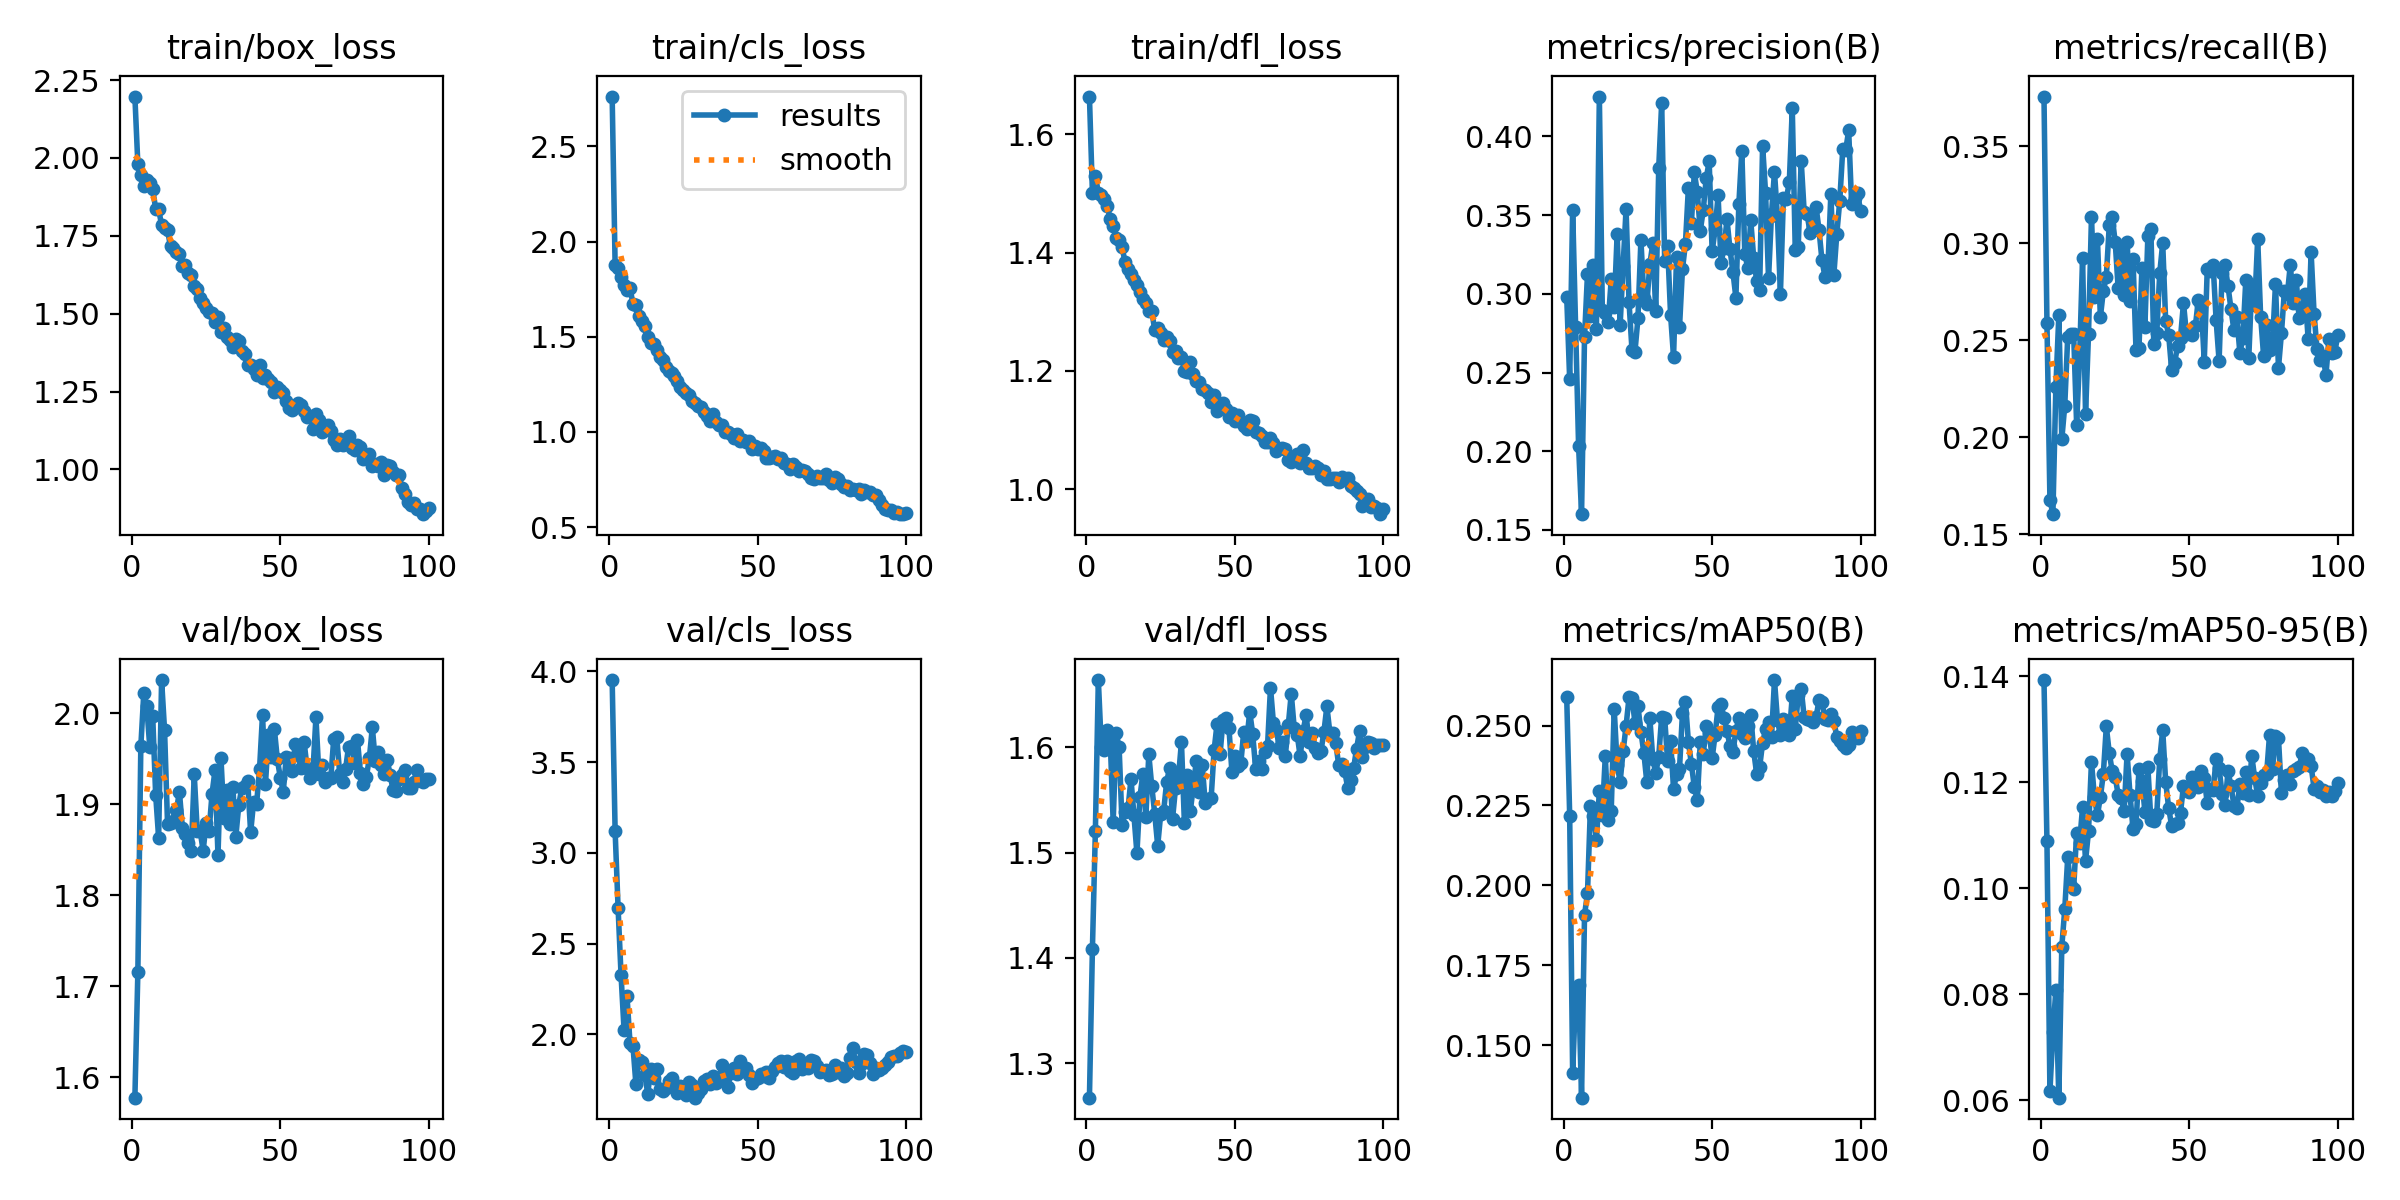

Values plotted in this chart, from the file beside it:
epoch, time, train/box_loss, train/cls_loss, train/dfl_loss, metrics/precision(B), metrics/recall(B), metrics/mAP50(B), metrics/mAP50-95(B), val/box_loss, val/cls_loss, val/dfl_loss, lr/pg0, lr/pg1, lr/pg2
1, 10.41, 2.197, 2.762, 1.664, 0.2983, 0.3756, 0.259, 0.1393, 1.578, 3.953, 1.267, 0.000325, 0.000325, 0.000325
2, 14.54, 1.979, 1.875, 1.502, 0.2456, 0.2591, 0.2218, 0.1089, 1.715, 3.119, 1.408, 0.0006559, 0.0006559, 0.0006559
3, 18.53, 1.945, 1.862, 1.529, 0.3535, 0.168, 0.1412, 0.06166, 1.964, 2.695, 1.52, 0.0009802, 0.0009802, 0.0009802
4, 22.52, 1.909, 1.817, 1.502, 0.2791, 0.1605, 0.1654, 0.07281, 2.022, 2.325, 1.664, 0.001213, 0.001213, 0.001213
5, 26.53, 1.93, 1.772, 1.498, 0.2036, 0.226, 0.1689, 0.0808, 2.008, 2.026, 1.6, 0.0012, 0.0012, 0.0012
6, 30.56, 1.92, 1.744, 1.491, 0.16, 0.2629, 0.1335, 0.06045, 1.963, 2.211, 1.597, 0.001188, 0.001188, 0.001188
7, 34.54, 1.899, 1.756, 1.48, 0.2723, 0.199, 0.1907, 0.08895, 1.997, 1.955, 1.616, 0.001176, 0.001176, 0.001176
8, 38.54, 1.837, 1.675, 1.456, 0.3126, 0.2164, 0.1975, 0.09603, 1.91, 1.938, 1.607, 0.001163, 0.001163, 0.001163
9, 42.49, 1.836, 1.665, 1.446, 0.2857, 0.2519, 0.2248, 0.1058, 1.863, 1.725, 1.529, 0.001151, 0.001151, 0.001151
10, 46.47, 1.784, 1.607, 1.425, 0.3186, 0.2531, 0.2218, 0.1004, 2.036, 1.858, 1.613, 0.001139, 0.001139, 0.001139
11, 50.46, 1.776, 1.58, 1.421, 0.2776, 0.2532, 0.2142, 0.09993, 1.981, 1.847, 1.6, 0.001126, 0.001126, 0.001126
12, 54.36, 1.767, 1.557, 1.409, 0.4254, 0.2067, 0.2294, 0.1104, 1.879, 1.776, 1.526, 0.001114, 0.001114, 0.001114
13, 58.28, 1.716, 1.5, 1.384, 0.2896, 0.2415, 0.222, 0.1086, 1.879, 1.673, 1.539, 0.001102, 0.001102, 0.001102
14, 62.26, 1.711, 1.469, 1.372, 0.2881, 0.2925, 0.2404, 0.1153, 1.882, 1.811, 1.542, 0.001089, 0.001089, 0.001089
15, 66.17, 1.698, 1.464, 1.364, 0.2824, 0.212, 0.2205, 0.1051, 1.893, 1.762, 1.57, 0.001077, 0.001077, 0.001077
16, 70.28, 1.691, 1.433, 1.354, 0.3093, 0.2533, 0.2234, 0.1108, 1.914, 1.808, 1.535, 0.001064, 0.001064, 0.001064
17, 74.74, 1.653, 1.394, 1.346, 0.2917, 0.3137, 0.2552, 0.1239, 1.874, 1.698, 1.499, 0.001052, 0.001052, 0.001052
18, 78.69, 1.657, 1.379, 1.333, 0.3382, 0.2722, 0.2376, 0.1171, 1.867, 1.686, 1.553, 0.00104, 0.00104, 0.00104
19, 82.65, 1.631, 1.342, 1.322, 0.2803, 0.3024, 0.2324, 0.1138, 1.858, 1.706, 1.574, 0.001027, 0.001027, 0.001027
20, 86.55, 1.625, 1.322, 1.316, 0.3179, 0.262, 0.2419, 0.1172, 1.849, 1.743, 1.533, 0.001015, 0.001015, 0.001015
21, 90.51, 1.59, 1.311, 1.301, 0.3538, 0.2756, 0.2499, 0.1216, 1.933, 1.758, 1.593, 0.001002, 0.001002, 0.001002
22, 94.48, 1.578, 1.295, 1.301, 0.2946, 0.2828, 0.2588, 0.1305, 1.871, 1.723, 1.563, 0.0009901, 0.0009901, 0.0009901
23, 98.46, 1.552, 1.268, 1.269, 0.2641, 0.3095, 0.2587, 0.1255, 1.87, 1.674, 1.537, 0.0009778, 0.0009778, 0.0009778
24, 102.6, 1.535, 1.234, 1.273, 0.2633, 0.3135, 0.2509, 0.122, 1.849, 1.714, 1.506, 0.0009654, 0.0009654, 0.0009654
25, 106.6, 1.517, 1.221, 1.265, 0.2844, 0.3005, 0.256, 0.121, 1.879, 1.704, 1.536, 0.000953, 0.000953, 0.000953
26, 110.6, 1.506, 1.204, 1.253, 0.3342, 0.2768, 0.2481, 0.1176, 1.871, 1.668, 1.539, 0.0009406, 0.0009406, 0.0009406
27, 114.6, 1.501, 1.194, 1.257, 0.2973, 0.2966, 0.2414, 0.1171, 1.912, 1.738, 1.566, 0.0009283, 0.0009283, 0.0009283
28, 118.6, 1.473, 1.163, 1.251, 0.2937, 0.2737, 0.2322, 0.1145, 1.937, 1.72, 1.58, 0.0009159, 0.0009159, 0.0009159
29, 122.6, 1.491, 1.153, 1.233, 0.3186, 0.3009, 0.2525, 0.1253, 1.844, 1.651, 1.532, 0.0009035, 0.0009035, 0.0009035
30, 126.6, 1.44, 1.134, 1.234, 0.3321, 0.2702, 0.2396, 0.1176, 1.951, 1.674, 1.561, 0.0008911, 0.0008911, 0.0008911
31, 130.6, 1.454, 1.129, 1.222, 0.2889, 0.2919, 0.2351, 0.1112, 1.885, 1.701, 1.571, 0.0008787, 0.0008787, 0.0008787
32, 134.7, 1.425, 1.104, 1.224, 0.3799, 0.2451, 0.2402, 0.1121, 1.916, 1.743, 1.605, 0.0008664, 0.0008664, 0.0008664
33, 138.7, 1.415, 1.082, 1.199, 0.4215, 0.246, 0.2528, 0.1224, 1.878, 1.754, 1.528, 0.000854, 0.000854, 0.000854
34, 142.7, 1.394, 1.058, 1.198, 0.3209, 0.2875, 0.2525, 0.1203, 1.919, 1.728, 1.574, 0.0008416, 0.0008416, 0.0008416
35, 146.7, 1.42, 1.096, 1.215, 0.3303, 0.257, 0.2388, 0.1145, 1.864, 1.772, 1.54, 0.0008293, 0.0008293, 0.0008293
36, 150.7, 1.413, 1.053, 1.195, 0.2866, 0.3038, 0.2453, 0.1229, 1.899, 1.734, 1.563, 0.0008169, 0.0008169, 0.0008169
37, 155, 1.379, 1.034, 1.183, 0.2598, 0.3076, 0.2301, 0.1129, 1.918, 1.758, 1.587, 0.0008045, 0.0008045, 0.0008045
38, 158.9, 1.37, 1.037, 1.182, 0.3232, 0.2481, 0.2348, 0.1127, 1.92, 1.829, 1.558, 0.0007921, 0.0007921, 0.0007921
39, 162.9, 1.336, 0.9988, 1.17, 0.2787, 0.2537, 0.2364, 0.114, 1.925, 1.777, 1.583, 0.0007797, 0.0007797, 0.0007797
40, 169.5, 1.336, 0.9971, 1.168, 0.3157, 0.2847, 0.2539, 0.1244, 1.869, 1.712, 1.547, 0.0007674, 0.0007674, 0.0007674
41, 173.5, 1.323, 0.99, 1.163, 0.3319, 0.3002, 0.2574, 0.1299, 1.902, 1.787, 1.551, 0.000755, 0.000755, 0.000755
42, 177.4, 1.304, 0.9699, 1.148, 0.3675, 0.2598, 0.2449, 0.1201, 1.9, 1.812, 1.551, 0.0007426, 0.0007426, 0.0007426
43, 181.3, 1.337, 0.9911, 1.159, 0.3449, 0.253, 0.2381, 0.1152, 1.939, 1.784, 1.597, 0.0007302, 0.0007302, 0.0007302
44, 185.3, 1.293, 0.9513, 1.131, 0.3772, 0.2349, 0.2307, 0.1118, 1.998, 1.851, 1.622, 0.0007179, 0.0007179, 0.0007179
45, 189.2, 1.303, 0.9575, 1.14, 0.3645, 0.2383, 0.2266, 0.1121, 1.923, 1.806, 1.593, 0.0007055, 0.0007055, 0.0007055
46, 193.2, 1.289, 0.9484, 1.146, 0.3401, 0.2471, 0.2447, 0.1124, 1.976, 1.814, 1.625, 0.0006931, 0.0006931, 0.0006931
47, 197.2, 1.281, 0.9514, 1.135, 0.3532, 0.2515, 0.241, 0.1143, 1.952, 1.774, 1.627, 0.0006808, 0.0006808, 0.0006808
48, 201.3, 1.247, 0.9093, 1.122, 0.3734, 0.2693, 0.2498, 0.1193, 1.982, 1.73, 1.618, 0.0006684, 0.0006684, 0.0006684
49, 205.2, 1.265, 0.927, 1.129, 0.3841, 0.2534, 0.248, 0.1187, 1.949, 1.754, 1.577, 0.000656, 0.000656, 0.000656
50, 209.2, 1.255, 0.9078, 1.115, 0.327, 0.2546, 0.2398, 0.1182, 1.929, 1.758, 1.592, 0.0006436, 0.0006436, 0.0006436
51, 213.1, 1.245, 0.9164, 1.125, 0.3409, 0.2526, 0.2472, 0.121, 1.914, 1.781, 1.582, 0.0006312, 0.0006312, 0.0006312
52, 217.1, 1.22, 0.8995, 1.114, 0.3625, 0.2572, 0.2558, 0.1201, 1.952, 1.771, 1.585, 0.0006189, 0.0006189, 0.0006189
53, 221.1, 1.197, 0.8637, 1.106, 0.3197, 0.271, 0.2567, 0.1192, 1.951, 1.793, 1.615, 0.0006065, 0.0006065, 0.0006065
54, 225, 1.191, 0.8612, 1.102, 0.3289, 0.2682, 0.2524, 0.122, 1.937, 1.762, 1.606, 0.0005941, 0.0005941, 0.0005941
55, 229, 1.202, 0.8665, 1.117, 0.3472, 0.2391, 0.2483, 0.1208, 1.966, 1.799, 1.634, 0.0005818, 0.0005818, 0.0005818
56, 233.1, 1.214, 0.8726, 1.116, 0.3285, 0.2866, 0.2437, 0.1161, 1.954, 1.82, 1.613, 0.0005694, 0.0005694, 0.0005694
57, 237.4, 1.207, 0.8585, 1.097, 0.3139, 0.2856, 0.2417, 0.1187, 1.94, 1.841, 1.579, 0.000557, 0.000557, 0.000557
58, 241.3, 1.189, 0.8617, 1.095, 0.2976, 0.2887, 0.2483, 0.1186, 1.969, 1.851, 1.587, 0.0005446, 0.0005446, 0.0005446
59, 245.3, 1.168, 0.8345, 1.09, 0.357, 0.2603, 0.2524, 0.1244, 1.94, 1.822, 1.579, 0.0005322, 0.0005322, 0.0005322
60, 249.3, 1.172, 0.8324, 1.079, 0.3909, 0.2394, 0.2472, 0.1227, 1.929, 1.854, 1.596, 0.0005199, 0.0005199, 0.0005199
... 40 more rows
